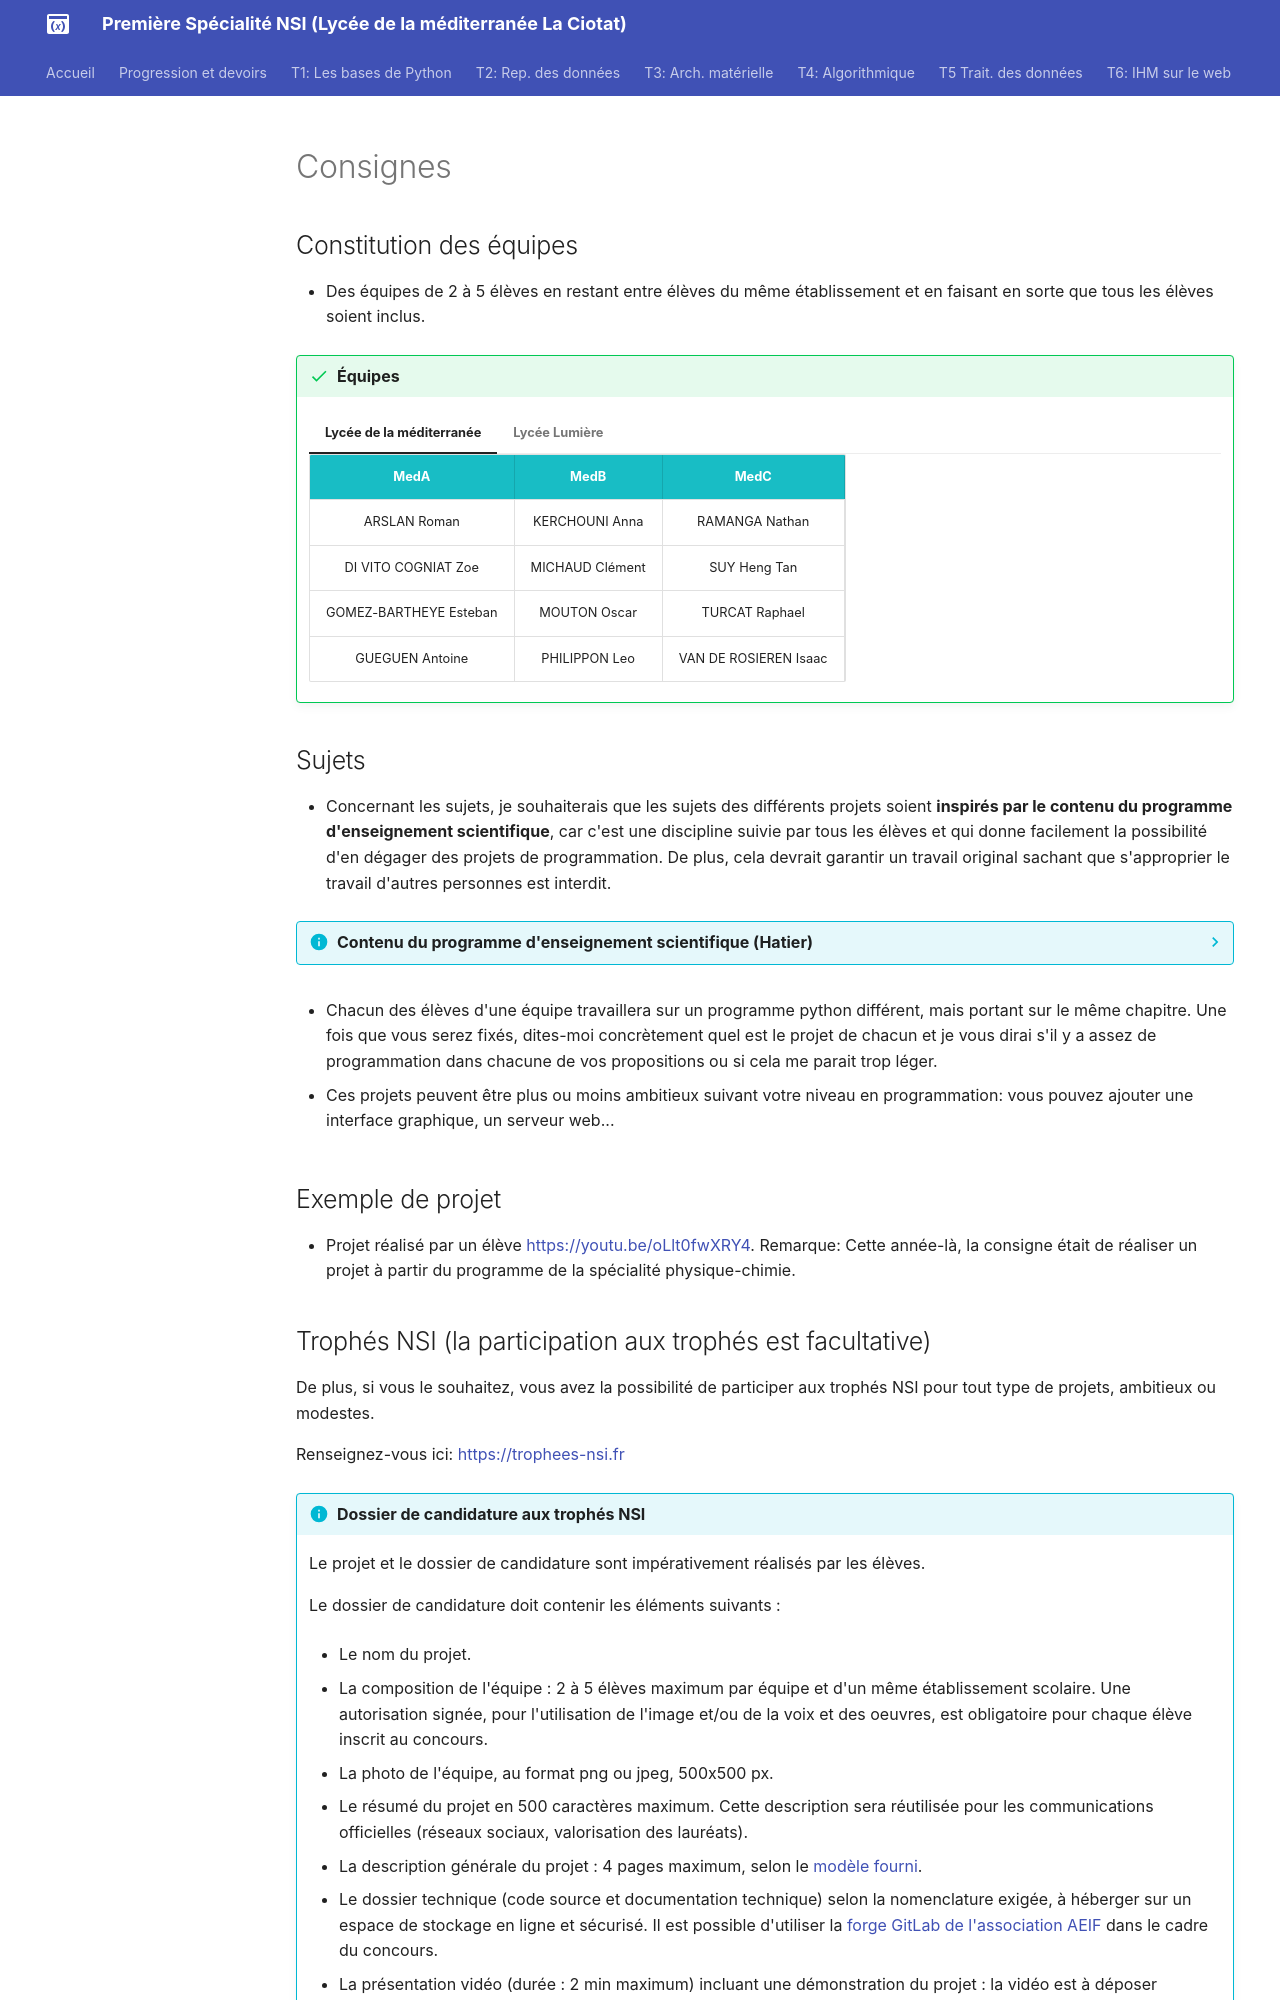

repository: raoulhatterer/pnsi · page: T8_Projets_REM/1_Consignes/consignes/index.html · generator: mkdocs

# Consignes


## Constitution des équipes

- Des équipes de 2 à 5 élèves en restant entre élèves du même établissement et en faisant en sorte que tous les élèves soient inclus.

!!! success  "Équipes"
    === "Lycée de la méditerranée" 
        | MedA                   | MedB            | MedC                  |
        |:----------------------:|:---------------:|:---------------------:|
        | ARSLAN Roman           | KERCHOUNI Anna  | RAMANGA Nathan        |
        | DI VITO COGNIAT Zoe    | MICHAUD Clément | SUY Heng Tan          |
        | GOMEZ-BARTHEYE Esteban | MOUTON Oscar    | TURCAT Raphael        |
        | GUEGUEN Antoine        | PHILIPPON Leo   | VAN DE ROSIEREN Isaac |
         
    === "Lycée Lumière"
        | LumA           | LumB                    | LumC          |
        |:--------------:|:-----------------------:|:-------------:|
        | MICHEL Mathieu | CHARMASSON Alexandre    | GACHI Naelle  |
        | BOYER Mikael   | DACOSTANEIVA Marcellino | GRANIER Niels |
        |                | DUA Terence             | SINICA Romain |
         
## Sujets
- Concernant les sujets, je souhaiterais que les sujets des différents projets soient __inspirés par le contenu du programme d'enseignement scientifique__, car c'est une discipline suivie par tous les élèves et qui donne facilement la possibilité d'en dégager des projets de programmation. De plus, cela devrait garantir un travail original sachant que s'approprier le travail d'autres personnes est interdit.   


??? info "Contenu du programme d'enseignement scientifique (Hatier)"
    ![image](data/sommaireES_Hatier.png){: .center}
    
- Chacun des élèves d'une équipe travaillera sur un programme python différent, mais portant sur le même chapitre. Une fois que vous serez fixés, dites-moi concrètement quel est le projet de chacun et je vous dirai s'il y a assez de programmation dans chacune de vos propositions ou si cela me parait trop léger. 

- Ces projets peuvent être plus ou moins ambitieux suivant votre niveau en programmation: vous pouvez ajouter une interface graphique, un serveur web... 




## Exemple de projet
- Projet réalisé par un élève [https://youtu.be/oLlt0fwXRY4](https://youtu.be/oLlt0fwXRY4). Remarque: Cette année-là, la consigne était de réaliser un projet à partir du programme de la spécialité physique-chimie.
